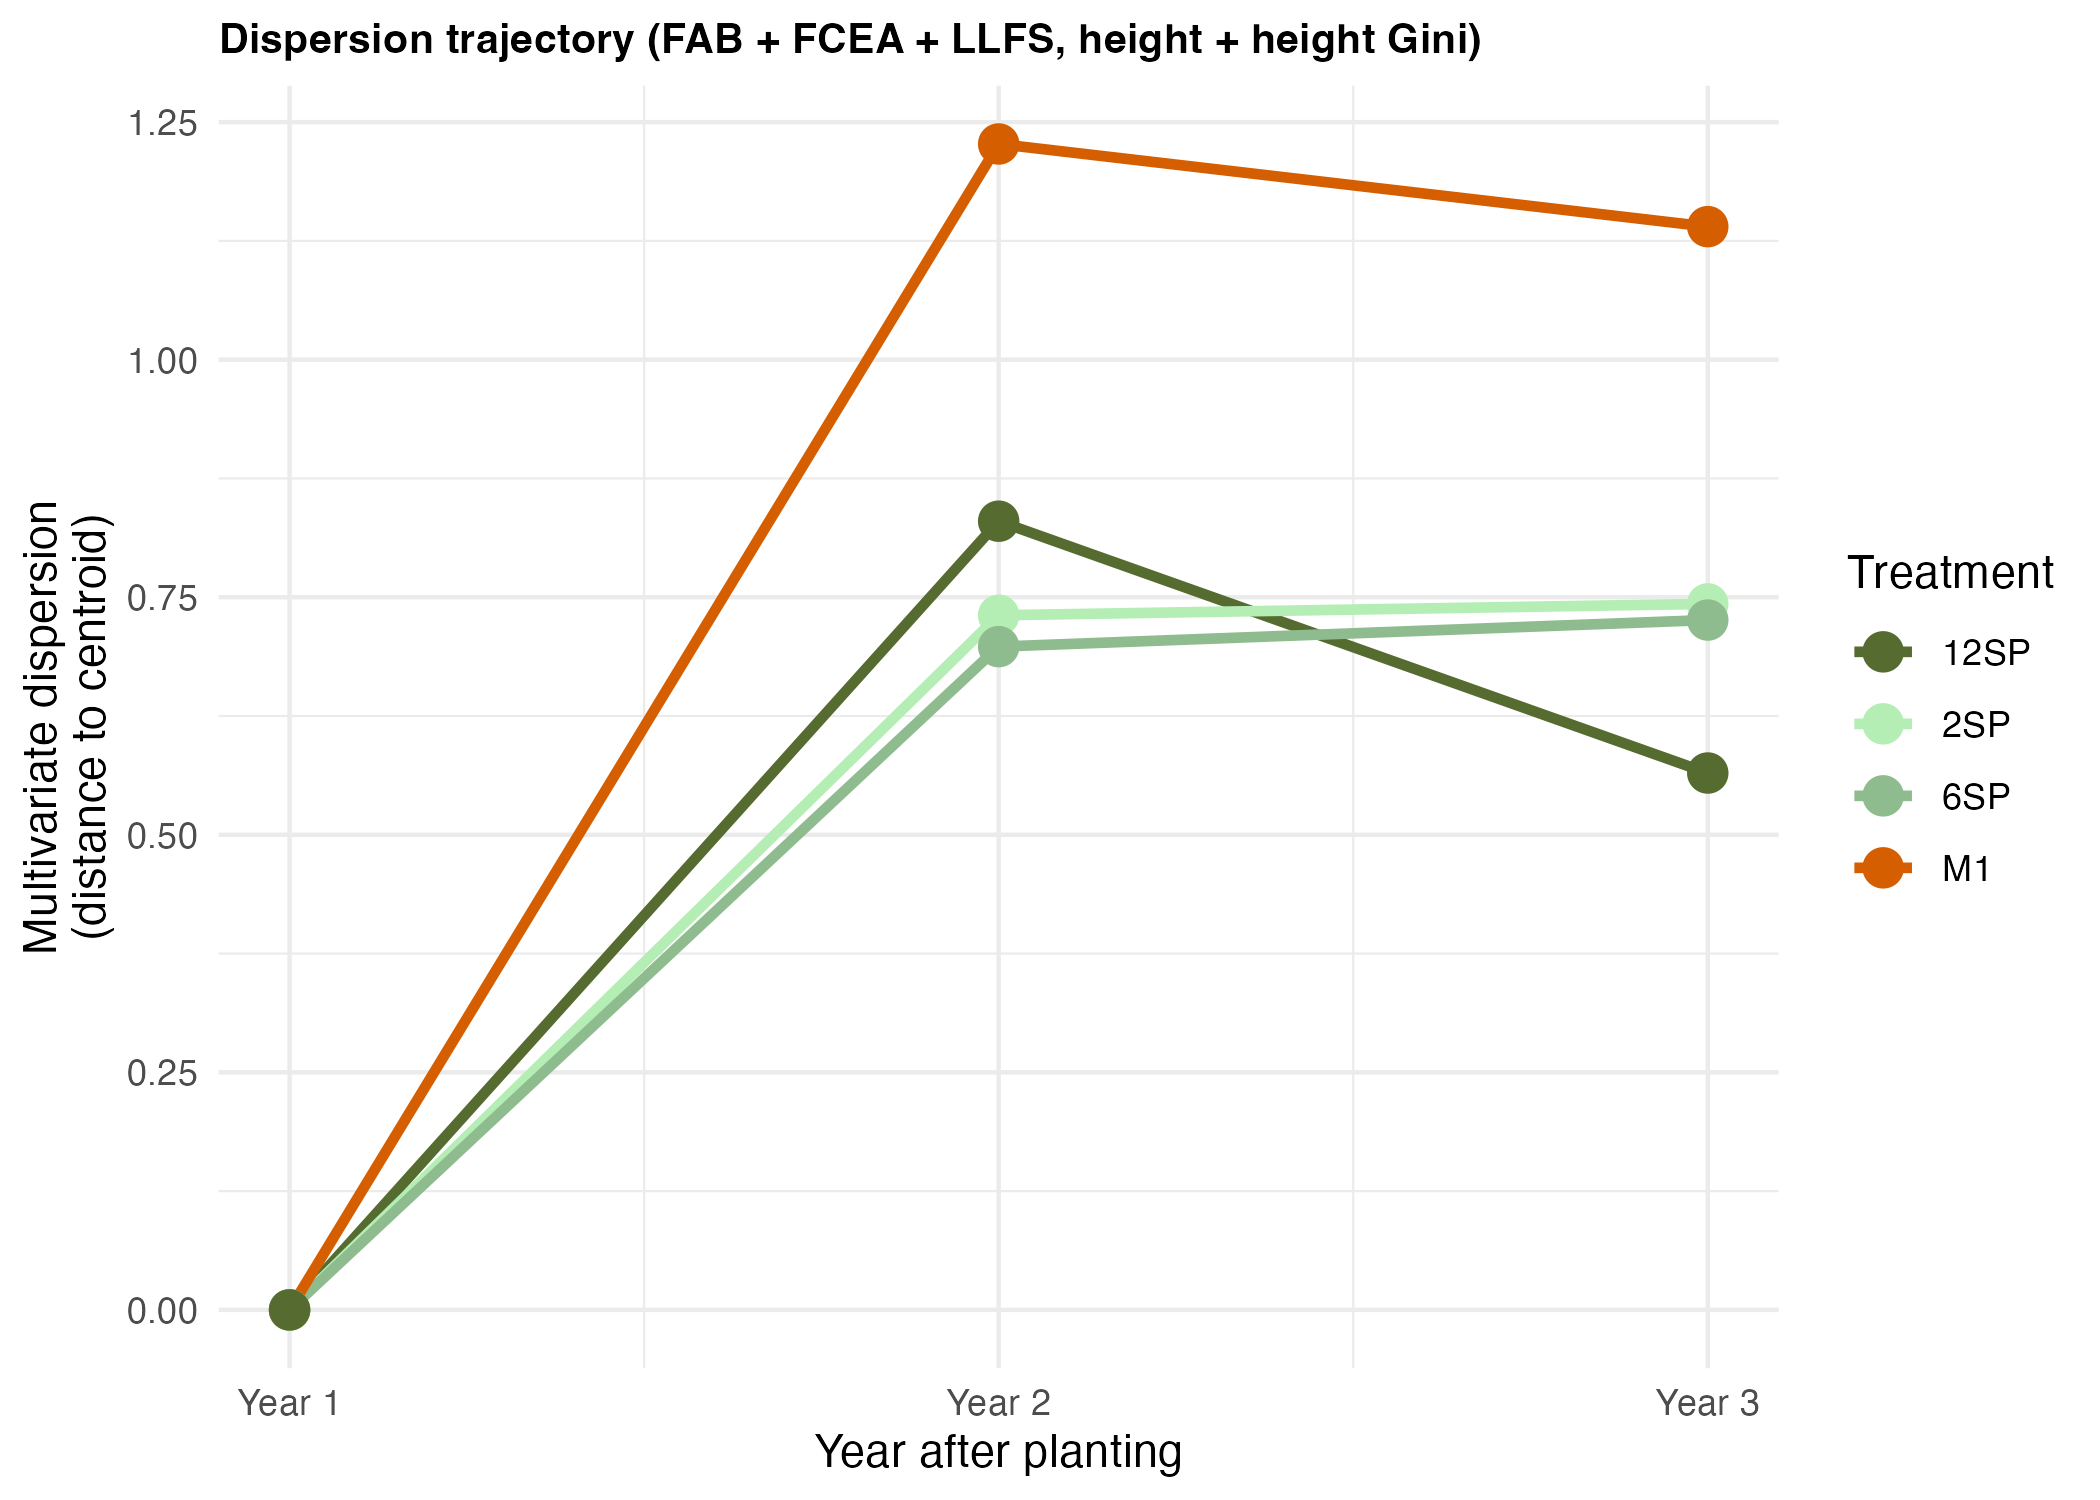

The data file committed next to this chart (first rows):
Year, n_plots, rho, p_value, M1_disp, SP2_disp, SP6_disp, SP12_disp
1, 48, NA, NA, 0, 0, 0, 0
2, 72, -0.203, 0.0878, 1.227, 0.731, 0.698, 0.83
3, 72, -0.38, 0.001, 1.14, 0.743, 0.726, 0.565
